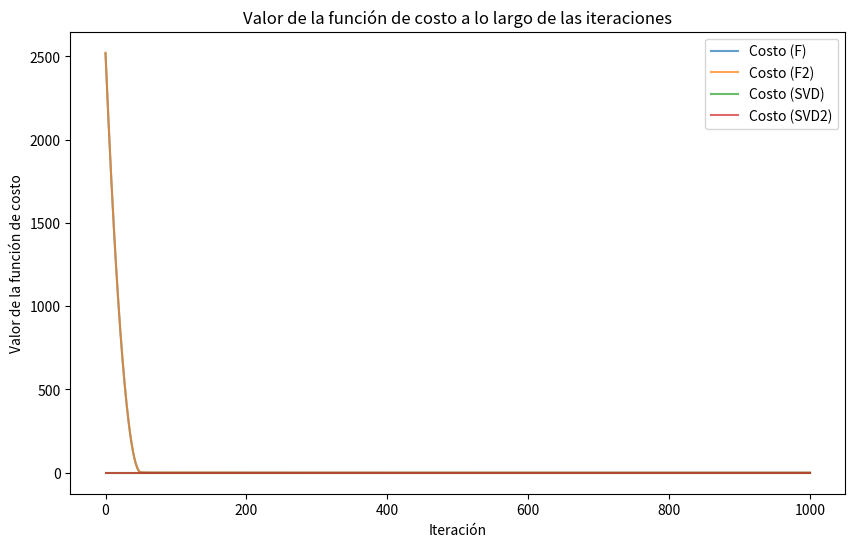
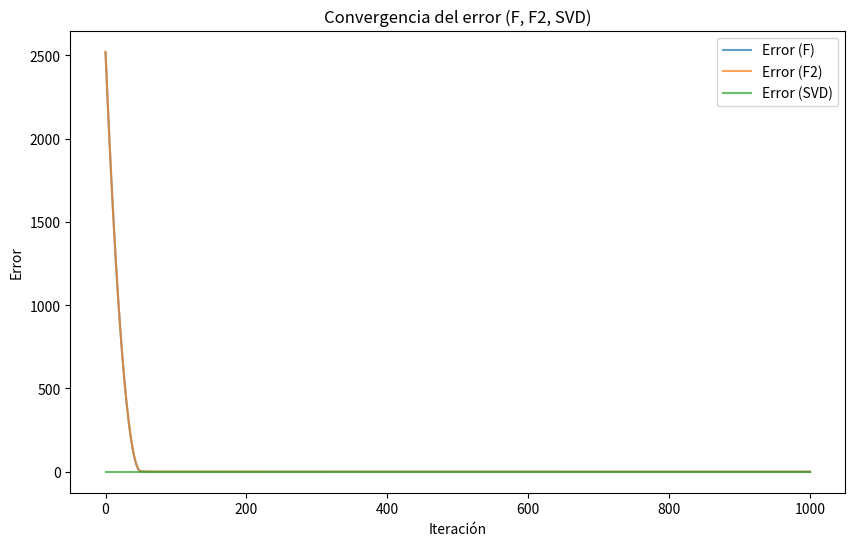
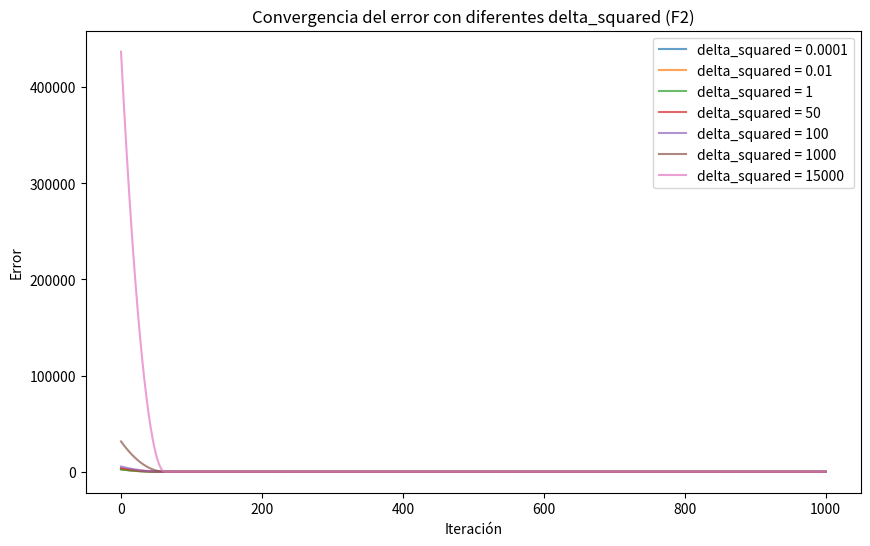
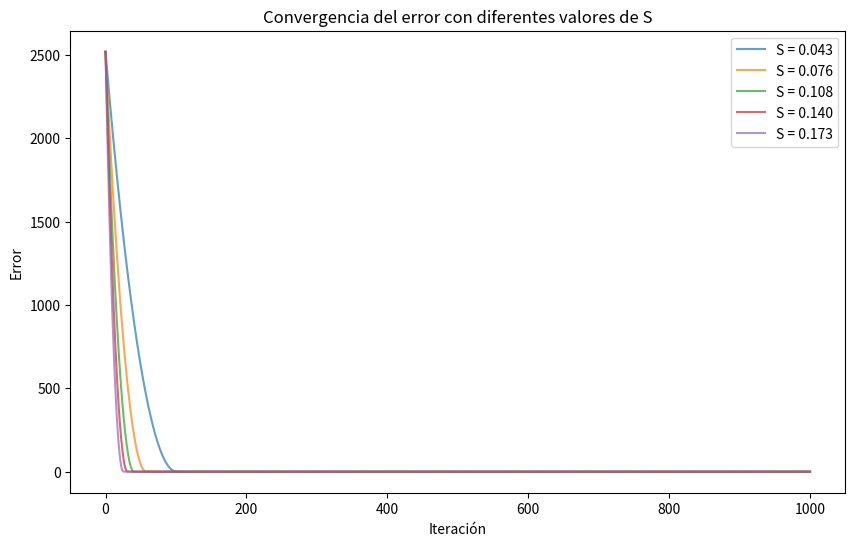

Source code (Python) for these figures, in order:
import numpy as np
from numpy.linalg import svd
import matplotlib.pyplot as plt

n = 5
d = 100

A = np.random.rand(n, d)
b = np.random.rand(n)

# Función de costo F(x)
def cost_function_F(x):
    return np.linalg.norm(np.dot(A, x) - b)**2

# Función de costo F2(x) con regularización L2
def cost_function_F2(x, delta_squared):
    return cost_function_F(x) + delta_squared * np.linalg.norm(x)**2

def gradient_descent(cost_function, initial_guess, learning_rate, iterations, delta_squared=None):
    x = initial_guess.copy()
    for i in range(iterations):
        gradient = 2 * np.dot(A.T, (np.dot(A, x) - b))
        if delta_squared is not None:
            gradient += 2 * delta_squared * x
        gradient /= np.linalg.norm(gradient)
        x -= learning_rate * gradient
    return x

# Obtención de la solución mediante SVD
U, S, Vt = svd(A, full_matrices=False)
V = Vt.T
pseudoinv = np.dot(V, np.dot(np.diag(1/S), U.T))
solution_svd = np.dot(pseudoinv, b)

# Parámetros
learning_rate = 1 / S[0]  # Usando el inverso del mayor valor singular para el tamaño de paso
iterations = 1000
delta_squared = 1e-2 * np.max(S)  # Valor delta^2 para F2

# Condición inicial aleatoria
initial_guess = np.random.rand(d)

solution_F = gradient_descent(cost_function_F, initial_guess, learning_rate, iterations)
solution_F2 = gradient_descent(cost_function_F2, initial_guess, learning_rate, iterations, delta_squared)


print("Solución mediante SVD:", solution_svd)
print("Solución mediante gradiente descendiente (F):", solution_F)
print("Solución mediante gradiente descendiente (F2):", solution_F2)


def gradient_descent_tracking(cost_function, initial_guess, learning_rate, iterations, delta_squared=None):
    x = initial_guess.copy()
    solutions = [x.copy()]  # Almacenar la solución inicial
    for i in range(iterations):
        gradient = 2 * np.dot(A.T, (np.dot(A, x) - b))
        if delta_squared is not None:
            gradient += 2 * delta_squared * x
        gradient /= np.linalg.norm(gradient)  # Normalizar el gradiente
        x -= learning_rate * gradient
        solutions.append(x.copy())  # Almacenar la solución actual
    return solutions

# Obtener soluciones a lo largo de las iteraciones
solutions_F = gradient_descent_tracking(cost_function_F, initial_guess, learning_rate, iterations)
solutions_F2 = gradient_descent_tracking(cost_function_F2, initial_guess, learning_rate, iterations, delta_squared)


num_iterations = range(iterations + 1)  # Iteraciones + solución inicial

# Obtener los valores de la función de costo a lo largo de las iteraciones para F y F2
cost_values_F = [cost_function_F(sol) for sol in solutions_F]
cost_values_F2 = [cost_function_F2(sol, delta_squared) for sol in solutions_F2]

# Obtener los valores de la función de costo a lo largo de las iteraciones para SVD con F y F2
cost_values_svd = [cost_function_F(solution_svd)] * (iterations + 1)
cost_values_svd2 = [cost_function_F2(solution_svd, delta_squared)] * (iterations + 1)

# Graficar la función de costo a lo largo de las iteraciones para F, F2 y SVD
plt.figure(figsize=(10, 6))
plt.title("Valor de la función de costo a lo largo de las iteraciones")
plt.xlabel("Iteración")
plt.ylabel("Valor de la función de costo")
plt.plot(num_iterations, cost_values_F, label="Costo (F)", alpha=0.7)
plt.plot(num_iterations, cost_values_F2, label="Costo (F2)", alpha=0.7)
plt.plot(num_iterations, cost_values_svd, label="Costo (SVD)", alpha=0.7)
plt.plot(num_iterations, cost_values_svd2, label="Costo (SVD2)", alpha=0.7)
plt.legend()
plt.show()

#Error ---------------------------------------------------------------------------------------------------------------------------------------------------
# Calcular el error respecto al mínimo encontrado por el método
error_F = np.array(cost_values_F) - cost_function_F(solution_F)
error_F2 = np.array(cost_values_F2) - cost_function_F2(solution_F2, delta_squared)
error_svd = np.array(cost_values_svd) - cost_function_F(solution_svd)
error_svd2 = np.array(cost_values_svd2) - cost_function_F2(solution_svd, delta_squared)

# Graficar la convergencia del error para F, F2 y SVD
plt.figure(figsize=(10, 6))
plt.title("Convergencia del error (F, F2, SVD)")
plt.xlabel("Iteración")
plt.ylabel("Error")
plt.plot(num_iterations, error_F, label="Error (F)", alpha=0.7)
plt.plot(num_iterations, error_F2, label="Error (F2)", alpha=0.7)
error_svd = np.array(cost_values_svd) - cost_function_F(solution_svd)
error_svd2 = np.array(cost_values_svd2) - cost_function_F2(solution_svd, delta_squared)
plt.plot(num_iterations, error_svd, label="Error (SVD)", alpha=0.7)
plt.legend()
plt.show()


# Variando delta------------------------------------------------------------------------------------------------------------------------------------------
delta_squared_values = [1e-4, 1e-2, 1,50,100,1000,15000]  # Valores de delta_squared a probar

errors_F2_varied = []  # Almacenar los errores para cada valor de delta_squared
solutions_F2_varied = []  # Almacenar las soluciones para cada valor de delta_squared

for delta_squared_val in delta_squared_values:
    solution_F2_varied = gradient_descent(cost_function_F2, initial_guess, learning_rate, iterations, delta_squared_val)
    solutions_F2_varied.append(solution_F2_varied)

    # Calcular los errores respecto al mínimo encontrado por el método para F2 variado
    cost_values_F2_varied = [cost_function_F2(sol, delta_squared_val) for sol in gradient_descent_tracking(
        cost_function_F2, initial_guess, learning_rate, iterations, delta_squared_val)]
    errors_F2_varied.append(np.array(cost_values_F2_varied) - cost_function_F2(solution_F2_varied, delta_squared_val))

# Graficar la convergencia del error para F2 con diferentes delta_squared
plt.figure(figsize=(10, 6))
plt.title("Convergencia del error con diferentes delta_squared (F2)")
plt.xlabel("Iteración")
plt.ylabel("Error")

for i, delta_squared_val in enumerate(delta_squared_values):
    plt.plot(range(iterations + 1), errors_F2_varied[i], label=f"delta_squared = {delta_squared_val}", alpha=0.7)

plt.legend()
plt.show()


#Variando S -------------------------------------------------------------------------------------------------------------
# Definir los valores para S en un rango alrededor de 1/λmax
S_values = np.linspace(1/(2 * S[0]), 2 * (1/S[0]), num=5)  # 10 valores entre 1/(2*λmax) y 2*(1/λmax)

errors_S_varied = []  # Almacenar los errores para cada valor de S
solutions_S_varied = []  # Almacenar las soluciones para cada valor de S

for S_val in S_values:
    # Calcular el learning rate basado en el valor de S
    learning_rate_S = S_val

    # Ejecutar el gradiente descendente con el nuevo learning rate
    solution_S_val = gradient_descent(cost_function_F, initial_guess, learning_rate_S, iterations)

    # Almacenar la solución y calcular el error
    solutions_S_varied.append(solution_S_val)
    cost_values_S_val = [cost_function_F(sol) for sol in gradient_descent_tracking(
        cost_function_F, initial_guess, learning_rate_S, iterations)]
    errors_S_varied.append(np.array(cost_values_S_val) - cost_function_F(solution_S_val))

# Graficar la convergencia del error para diferentes valores de S
plt.figure(figsize=(10, 6))
plt.title("Convergencia del error con diferentes valores de S")
plt.xlabel("Iteración")
plt.ylabel("Error")

for i, S_val in enumerate(S_values):
    plt.plot(range(iterations + 1), errors_S_varied[i], label=f"S = {S_val:.3f}", alpha=0.7)

plt.legend()
plt.show()

#hola